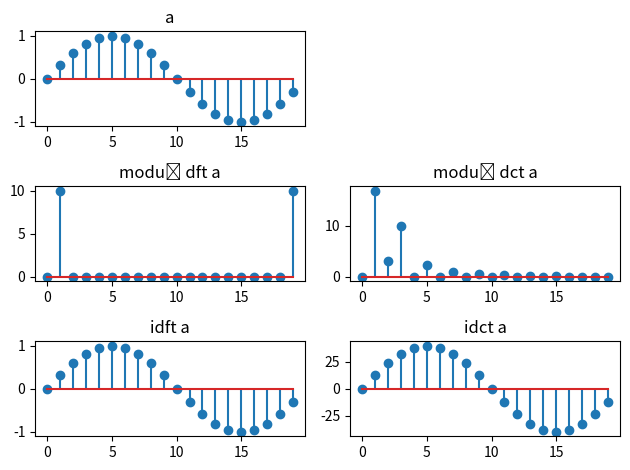
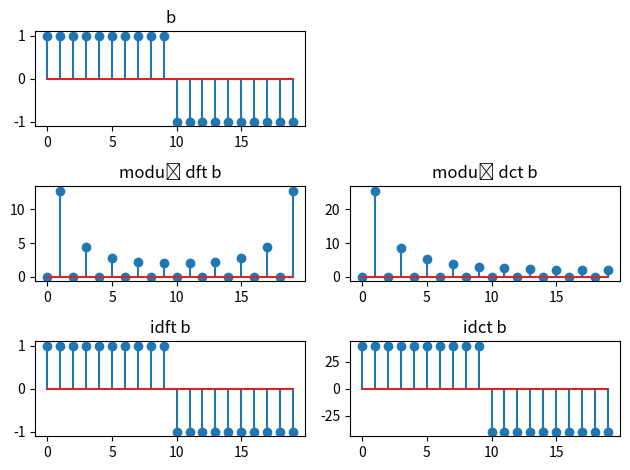
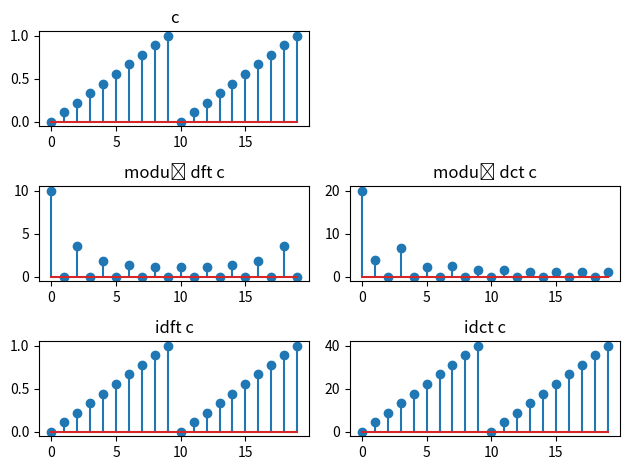

Write Python code to recreate these figures, in order.
from numpy import *
from scipy import fftpack
from matplotlib import pyplot as plt

# sygnały
x = arange(20)
a = sin(x/10*pi)
b = append(ones(10), ones(10) * -1)
c = linspace(0,1,10)
c = append(c, c)

# DFT
dfta = fftpack.fft(a)
dftb = fftpack.fft(b)
dftc = fftpack.fft(c)

# DCT
dcta = fftpack.dct(a)
dctb = fftpack.dct(b)
dctc = fftpack.dct(c)

# moduły transformat
moddfta = abs(dfta)
moddftb = abs(dftb)
moddftc = abs(dftc)

moddcta = abs(dcta)
moddctb = abs(dctb)
moddctc = abs(dctc)

# odwrotna DFT
idfta = fftpack.ifft(dfta)
idftb = fftpack.ifft(dftb)
idftc = fftpack.ifft(dftc)

# odwrotna DCT
idcta = fftpack.idct(dcta)
idctb = fftpack.idct(dctb)
idctc = fftpack.idct(dctc)

# Wyswietlanie wykresów
plt.figure(0)
plt.subplot(321)
plt.stem(x, a)
plt.title('a')
plt.subplot(323)
plt.stem(x, moddfta)
plt.title('moduł dft a')
plt.subplot(325)
plt.stem(x, idfta)
plt.title('idft a')
plt.subplot(324)
plt.stem(x, moddcta)
plt.title('moduł dct a')
plt.subplot(326)
plt.stem(x, idcta)
plt.title('idct a')
plt.tight_layout()

plt.figure(1)
plt.subplot(321)
plt.stem(x, b)
plt.title('b')
plt.subplot(323)
plt.stem(x, moddftb)
plt.title('moduł dft b')
plt.subplot(325)
plt.stem(x, idftb)
plt.title('idft b')
plt.subplot(324)
plt.stem(x, moddctb)
plt.title('moduł dct b')
plt.subplot(326)
plt.stem(x, idctb)
plt.title('idct b')
plt.tight_layout()

plt.figure(2)
plt.subplot(321)
plt.stem(x, c)
plt.title('c')
plt.subplot(323)
plt.stem(x, moddftc)
plt.title('moduł dft c')
plt.subplot(325)
plt.stem(x, idftc)
plt.title('idft c')
plt.subplot(324)
plt.stem(x, moddctc)
plt.title('moduł dct c')
plt.subplot(326)
plt.stem(x, idctc)
plt.title('idct c')
plt.tight_layout()


plt.show()